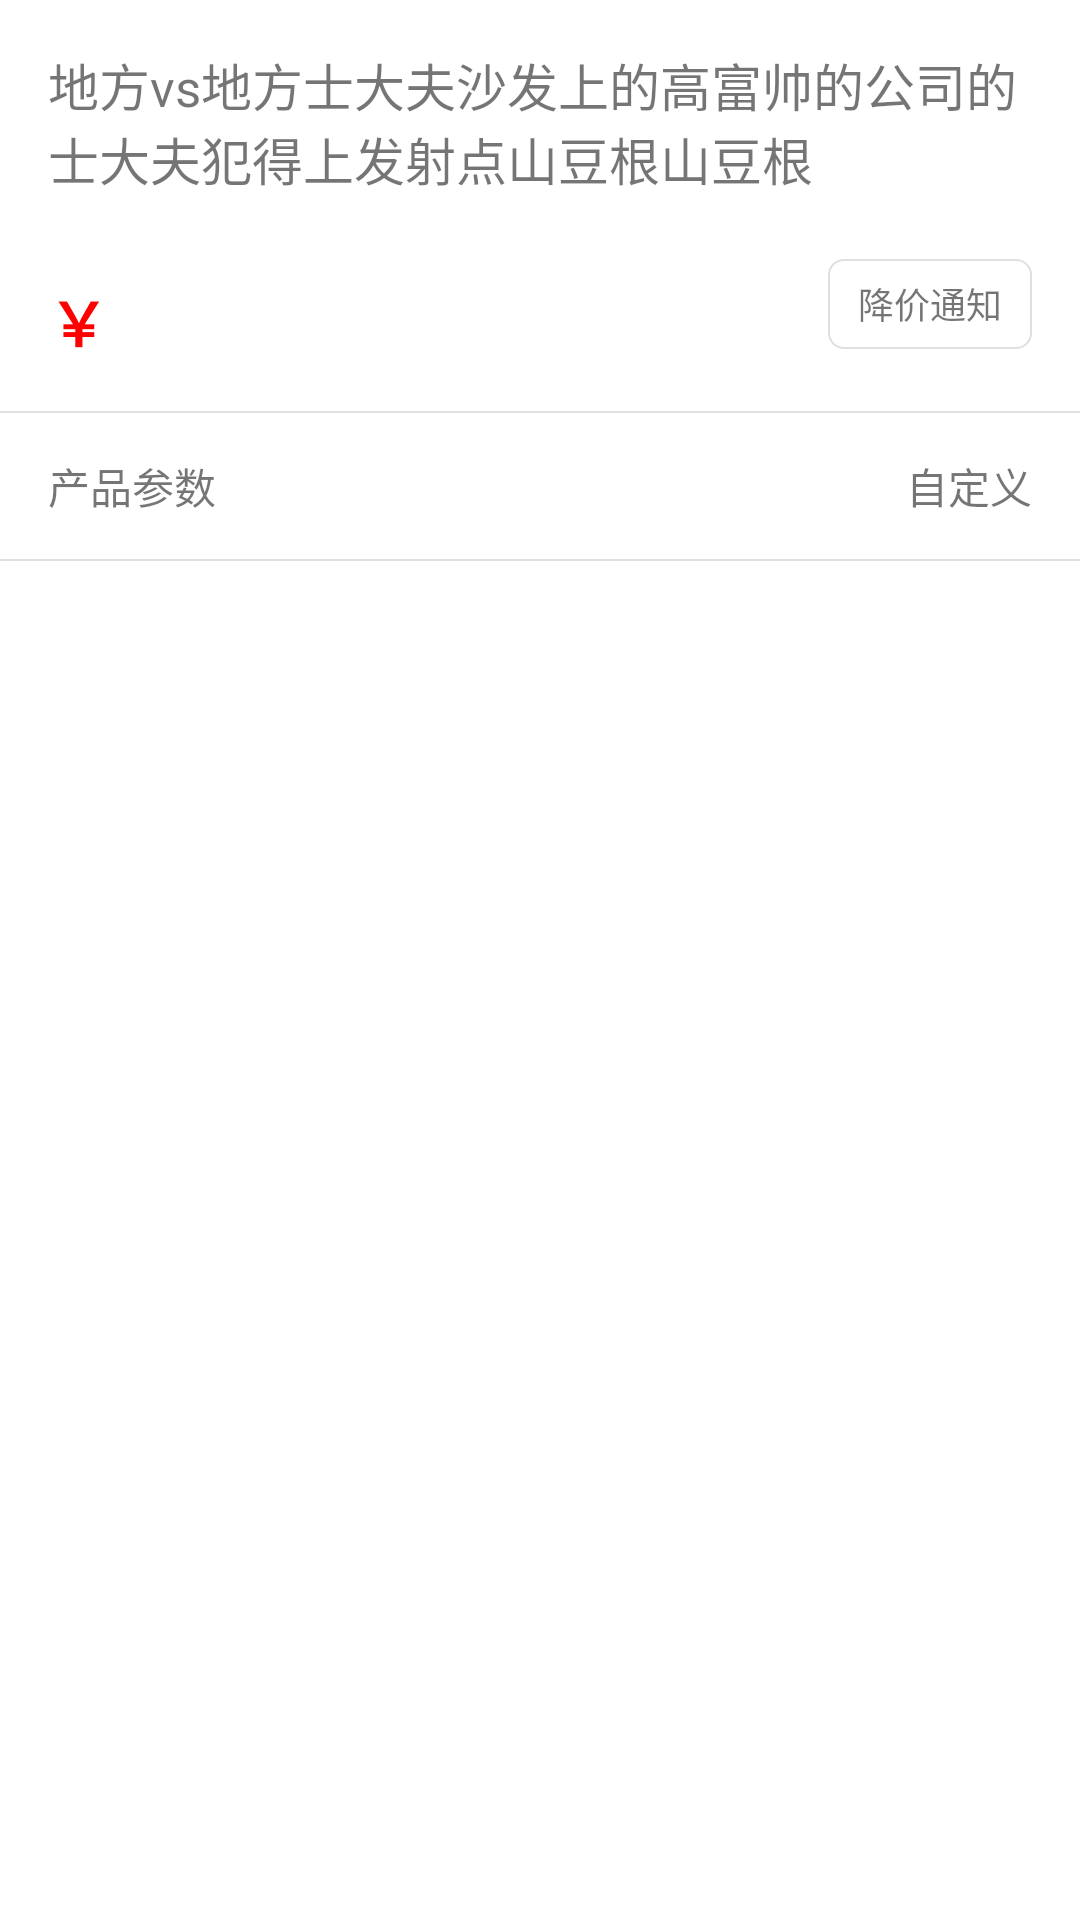

Produce the Android XML layout that renders to this screen, including the resource entries it uses.
<!-- AndroidManifest.xml: application theme Gifts -->
<!-- res/layout/layout_gift_content.xml -->
<?xml version="1.0" encoding="utf-8"?>
<android.support.v4.widget.NestedScrollView
    xmlns:android="http://schemas.android.com/apk/res/android"
    xmlns:app="http://schemas.android.com/apk/res-auto"
    android:layout_width="match_parent"
    android:layout_height="match_parent"
    android:background="#fff"
    app:layout_behavior="@string/appbar_scrolling_view_behavior">

    <LinearLayout
        android:layout_width="match_parent"
        android:layout_height="wrap_content"
        android:orientation="vertical">

        <TextView
            android:id="@+id/content_gift_title"
            android:layout_width="match_parent"
            android:layout_height="wrap_content"
            android:textSize="17sp"
            android:text="地方vs地方士大夫沙发上的高富帅的公司的士大夫犯得上发射点山豆根山豆根"
            android:maxLines="2"
            android:layout_margin="16dp"/>

        <RelativeLayout
            android:id="@+id/layout_price_notify"
            android:layout_width="wrap_content"
            android:layout_height="wrap_content"
            android:paddingLeft="16dp"
            android:paddingRight="16dp"
            android:paddingBottom="50dp">

            <TextView
                android:id="@+id/content_gift_sign"
                android:layout_width="wrap_content"
                android:layout_height="wrap_content"
                android:layout_alignParentBottom="true"
                android:text="￥"
                android:textSize="20sp"
                android:textColor="#f00"
                android:layout_marginBottom="5dp"
                android:textStyle="bold"/>

            <TextView
                android:id="@+id/content_gift_price"
                android:layout_width="wrap_content"
                android:layout_height="wrap_content"
                android:textColor="#f00"
                android:textStyle="bold"
                android:textSize="30sp"
                android:layout_alignParentBottom="true"
                android:layout_toRightOf="@id/content_gift_sign"/>

            <TextView
                android:id="@+id/content_market_price"
                android:layout_width="wrap_content"
                android:layout_height="wrap_content"
                android:layout_toRightOf="@id/content_gift_price"
                android:layout_alignBottom="@id/content_gift_price"
                android:layout_marginLeft="10dp"
                android:layout_marginBottom="5dp"
                android:textColor="#bbbbbb"/>

            <TextView
                android:id="@+id/content_gift_notify"
                android:layout_width="wrap_content"
                android:layout_height="30dp"
                android:text="降价通知"
                android:gravity="center"
                android:paddingLeft="10dp"
                android:paddingRight="10dp"
                android:paddingTop="5dp"
                android:paddingBottom="5dp"
                android:textSize="12sp"
                android:layout_marginTop="5dp"
                android:layout_alignParentRight="true"
                android:background="@drawable/price_notify_shape"/>
        </RelativeLayout>

        <RelativeLayout
            android:id="@+id/content_gift_parameter"
            android:layout_marginTop="-40dp"
            android:layout_width="match_parent"
            android:layout_height="60dp">

            <TextView
                android:layout_width="wrap_content"
                android:layout_height="match_parent"
                android:text="产品参数"
                android:gravity="center_vertical"
                android:paddingLeft="16dp"/>

            <TextView
                android:layout_width="wrap_content"
                android:layout_height="match_parent"
                android:layout_alignParentRight="true"
                android:paddingRight="16dp"
                android:text="自定义"
                android:gravity="center_vertical"/>

            <TextView
                android:layout_width="match_parent"
                android:layout_height="0.5dp"
                android:background="#dfdfdf"
                android:layout_marginTop="5dp"
                android:layout_alignParentTop="true"/>


            <TextView
                android:layout_width="match_parent"
                android:layout_height="0.5dp"
                android:background="#dfdfdf"
                android:layout_marginBottom="5dp"
                android:layout_alignParentBottom="true"/>
        </RelativeLayout>
    </LinearLayout>
</android.support.v4.widget.NestedScrollView>
<!-- resources referenced by this layout -->
<resources>
  <!-- drawable price_notify_shape (drawable) -->
  <?xml version="1.0" encoding="utf-8"?>
  <shape xmlns:android="http://schemas.android.com/apk/res/android">
      <corners android:radius="5dp"/>
      <solid android:color="#fff"/>
      <stroke android:color="#dfdfdf"
              android:width="0.5dp"/>
  </shape>
  <style name="Gifts" parent="Gifts.Base" />
  <style name="Gifts.Base" parent="Theme.AppCompat.Light.NoActionBar">
          
          <item name="colorPrimary">@color/colorPrimary</item>
          <item name="colorPrimaryDark">@color/colorPrimaryDark</item>
          <item name="colorAccent">@color/colorAccent</item>
      </style>
  <color name="colorPrimary">#FD0478</color>
  <color name="colorPrimaryDark">#00FD0478</color>
  <color name="colorAccent">#FD0478</color>
</resources>
